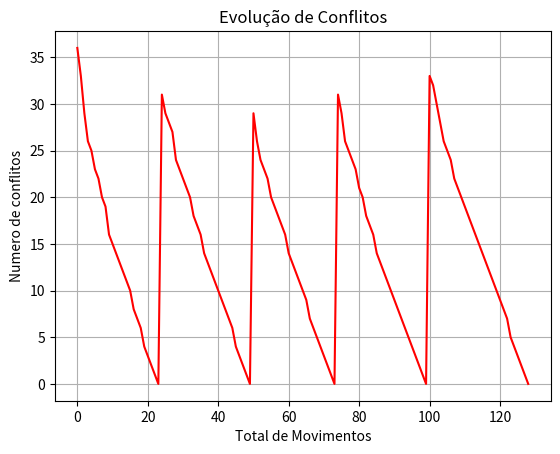

This chart was generated by the following Python code:
import math
import time
import numpy as np
import matplotlib.pyplot as plt
import matplotlib.patches as patches
from random import randint, random


historico_conflitos = []

def contagem_conflitos(estado_tabuleiro):
    conflitos = 0
    for i in range(len(estado_tabuleiro)):
        for j in range(i + 1, len(estado_tabuleiro)):
            if estado_tabuleiro[i] == estado_tabuleiro[j] or abs(estado_tabuleiro[i] - estado_tabuleiro[j]) == j - i:
                conflitos += 1
    return conflitos

def configura_aleatorio(N):
    return [randint(0, N - 1) for _ in range(N)]


def simulated_annealing(N, max_iteracoes):
    tempo_inicio = time.time()

    global historico_conflitos
    total_movimentos = 0
    estado_atual = configura_aleatorio(N)
    qtd_conflitos_atual = contagem_conflitos(estado_atual)

    melhor_estado = estado_atual.copy()
    melhor_qtd_confiltos = qtd_conflitos_atual

    T = 1.0
    T_min = 0.0001
    alpha = 0.95

    while T > T_min:
        for i in range(max_iteracoes): # 1000 é o numero de iteracoes para cada temperatura
            novo_estado = estado_atual.copy() 
            i = randint(0, N - 1) 
            novo_estado[i] = randint(0, N - 1)

            # Calcula a temperatura do novo estado
            nova_qtd_conflitos = contagem_conflitos(novo_estado)
            # Calcula a diferenca entre a temperatura atual e a nova temperatura 
            delta_t = nova_qtd_conflitos - qtd_conflitos_atual

           
            if delta_t < 0 or random() < math.exp(-delta_t / T):
                estado_atual = novo_estado # Atualiza o estado atual
                qtd_conflitos_atual = nova_qtd_conflitos # Atualiza a temperatura atual
                total_movimentos += 1

                if qtd_conflitos_atual < melhor_qtd_confiltos:
                    melhor_estado = estado_atual.copy()
                    melhor_qtd_confiltos = qtd_conflitos_atual
                    # Atualiza o histórico de conflitos
                    historico_conflitos.append(qtd_conflitos_atual)
               
                
        T *= alpha

    tempo_final = time.time()
    
    return melhor_estado, (tempo_final - tempo_inicio), T, total_movimentos

def plot_solucao(solucao, N):
    fig = plt.figure()
    ax = fig.add_subplot(111, aspect='equal') # parametro 111 é para criar um subplot de 1 linha, 1 coluna e o terceiro parametro é o indice do subplot
    ax.set_xlim((0, N)) # define o limite do eixo x
    ax.set_ylim((0, N)) # define o limite do eixo y

   # Plotando as rainhas de vermelho no tabuleiro de xadrez
    for row, col in enumerate(solucao): 
        ax.add_patch(patches.Circle((col + 0.5, row + 0.5), 0.4, color='red'))

    # Adicionando as linhas pretas do tabuleiro de xadrez
    for i in range(N + 1):
        ax.axhline(i, color='black', linewidth=1)
        ax.axvline(i, color='black', linewidth=1)

    ax.set_xticks([]) # remove os ticks do eixo x
    ax.set_yticks([]) # remove os ticks do eixo y
    plt.show()

def mostra_resultados(numero_execucao, conflitos, tempo_decorrido, melhor_temperatura, total_movimentos):
    #print(f' Estado final: {estado_final} \nNumero: {len(estado_final)}')
    minutos = int(tempo_decorrido / 60)
    segundos = int(tempo_decorrido % 60)   # Calcula os segundos completos
    milissegundos = int(tempo_decorrido * 1000)
    print(f'    Tempo: {minutos} min {segundos:.2f} seg e {milissegundos:.2f} ms')
    print(f'    Conflitos: {conflitos}')
    print(f'    Melhor temperatura: {melhor_temperatura:.4f}')
    print(f'    Total de movimentos: {total_movimentos}')
    
    

def plot_historico_conflitos(historico_conflitos):
    plt.plot(historico_conflitos, color='red')
    plt.xlabel('Total de Movimentos')
    plt.ylabel('Numero de conflitos')
    plt.title('Evolução de Conflitos')
    plt.grid(True)
    plt.show()

def plot_solucao(solucao, N):
    fig = plt.figure()
    ax = fig.add_subplot(111, aspect='equal')
    ax.set_xlim((0, N))
    ax.set_ylim((0, N))

    for i in range(N):
        for j in range(N):
            color = 'white' if (i + j) % 2 == 0 else 'black' # Alterna as cores dos quadrados
            ax.add_patch(patches.Rectangle((j, i), 1, 1, color=color))
    
    contagem = 0
    for rainha in solucao:
        ax.add_patch(patches.Circle((rainha + 0.5, contagem + 0.5), radius=0.4, fill=True, color='red')) # Desenha as rainhas de vermelho
        contagem += 1
    plt.show()



if __name__ == "__main__":
    N = 32
    execucoes = 5
    max_iteracoes = 200  # Limite máximo de movimentos por execução

    for numero_execucao in range(execucoes):
        print(f'[EXECUÇÃO {numero_execucao + 1}  DE  {execucoes}] N RAINHAS = {N}')
        solucao, tempo_decorrido, melhor_temperatura, total_movimentos = simulated_annealing(N, max_iteracoes)
        conflitos = contagem_conflitos(solucao)
        mostra_resultados(numero_execucao, conflitos, tempo_decorrido, melhor_temperatura, total_movimentos)

    # plot_solucao(solucao, N)
    # mostra evolucao dos conflitos
    plot_historico_conflitos(historico_conflitos)

    
        
    
    


